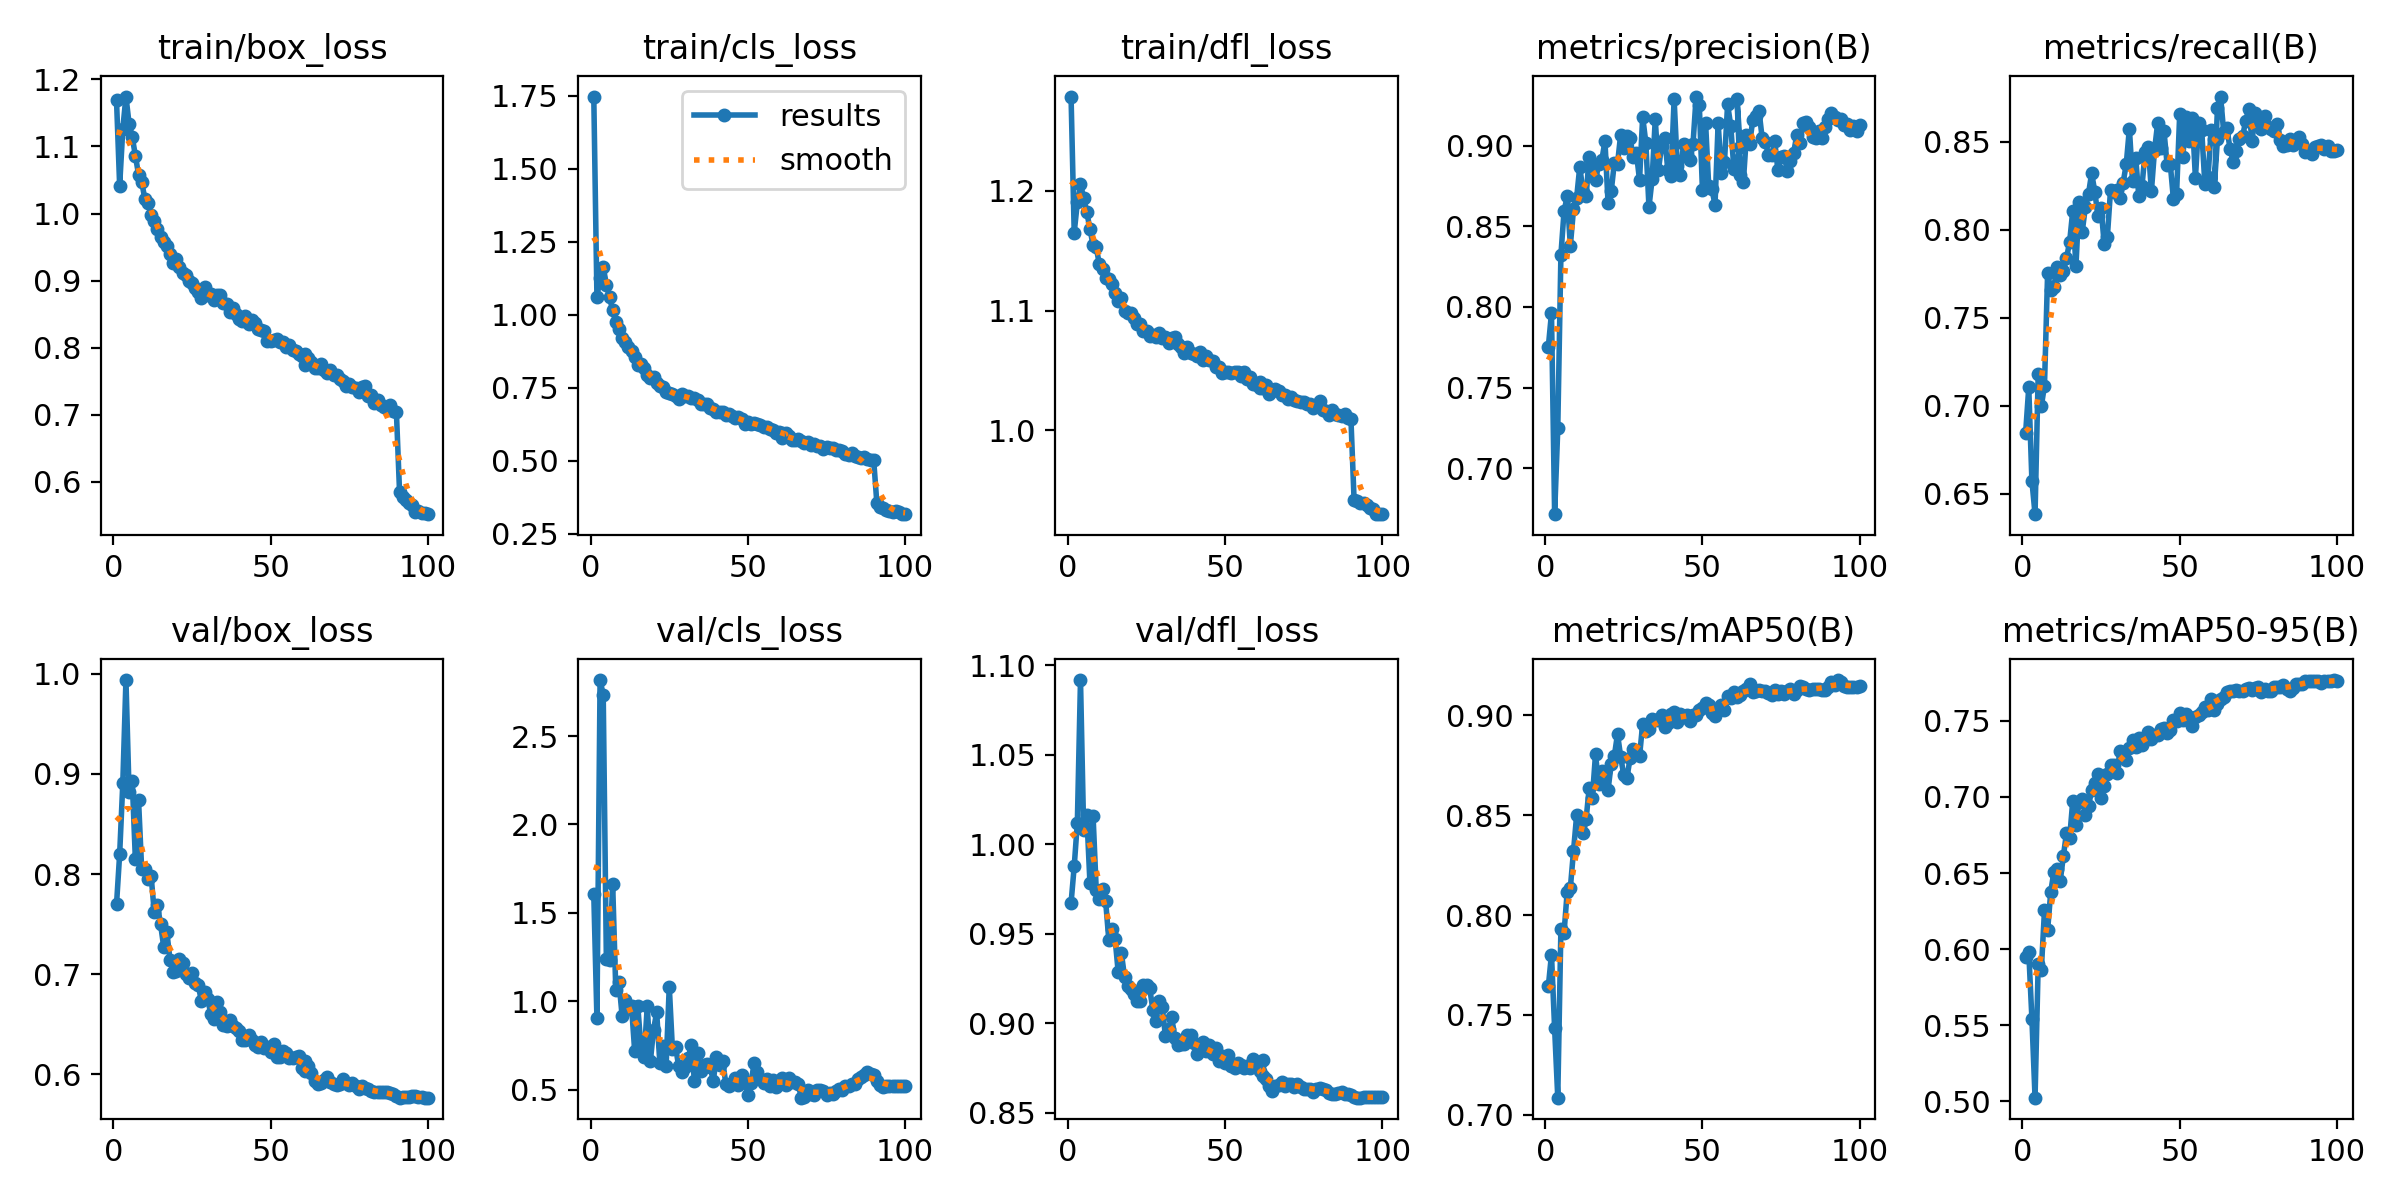

Values plotted in this chart, from the file beside it:
epoch, time, train/box_loss, train/cls_loss, train/dfl_loss, metrics/precision(B), metrics/recall(B), metrics/mAP50(B), metrics/mAP50-95(B), val/box_loss, val/cls_loss, val/dfl_loss, lr/pg0, lr/pg1, lr/pg2
1, 86.2, 1.169, 1.748, 1.279, 0.7753, 0.6845, 0.7642, 0.5951, 0.7697, 1.605, 0.9673, 0.003327, 0.003327, 0.003327
2, 163.3, 1.042, 1.062, 1.165, 0.796, 0.7105, 0.7802, 0.5981, 0.8199, 0.903, 0.9877, 0.006595, 0.006595, 0.006595
3, 237.6, 1.126, 1.125, 1.19, 0.6716, 0.6574, 0.7432, 0.5543, 0.8906, 2.816, 1.012, 0.009796, 0.009796, 0.009796
4, 311, 1.174, 1.165, 1.205, 0.7247, 0.6385, 0.7086, 0.5023, 0.9937, 2.732, 1.092, 0.009703, 0.009703, 0.009703
5, 390.7, 1.134, 1.102, 1.194, 0.8324, 0.718, 0.7932, 0.5899, 0.8816, 1.238, 1.008, 0.009604, 0.009604, 0.009604
6, 464.1, 1.114, 1.061, 1.182, 0.8593, 0.6999, 0.7912, 0.5865, 0.8933, 1.233, 1.017, 0.009505, 0.009505, 0.009505
7, 539.8, 1.086, 1.015, 1.168, 0.8685, 0.7115, 0.8118, 0.6254, 0.8146, 1.665, 0.9787, 0.009406, 0.009406, 0.009406
8, 612.3, 1.058, 0.976, 1.154, 0.838, 0.7756, 0.8135, 0.6125, 0.8742, 1.064, 1.016, 0.009307, 0.009307, 0.009307
9, 687.2, 1.047, 0.9511, 1.153, 0.8604, 0.7658, 0.8319, 0.6377, 0.805, 1.11, 0.9748, 0.009208, 0.009208, 0.009208
10, 762.1, 1.022, 0.9191, 1.139, 0.8677, 0.7677, 0.8499, 0.651, 0.8051, 0.9194, 0.9695, 0.009109, 0.009109, 0.009109
11, 836.5, 1.016, 0.9056, 1.135, 0.887, 0.7788, 0.8444, 0.6523, 0.7956, 1.007, 0.9749, 0.00901, 0.00901, 0.00901
12, 911.7, 0.9982, 0.8886, 1.127, 0.8715, 0.7742, 0.8413, 0.6447, 0.7982, 0.954, 0.9682, 0.008911, 0.008911, 0.008911
13, 984.5, 0.9894, 0.875, 1.126, 0.8685, 0.7765, 0.8479, 0.661, 0.7625, 0.9735, 0.9468, 0.008812, 0.008812, 0.008812
14, 1058, 0.9765, 0.8564, 1.123, 0.8928, 0.7839, 0.8637, 0.6764, 0.7691, 0.7196, 0.9528, 0.008713, 0.008713, 0.008713
15, 79.85, 0.9649, 0.8287, 1.115, 0.8833, 0.7933, 0.8588, 0.6729, 0.7501, 0.972, 0.9474, 0.008614, 0.008614, 0.008614
16, 156.1, 0.9571, 0.8299, 1.108, 0.8788, 0.8109, 0.8804, 0.6976, 0.7276, 0.7371, 0.9285, 0.008515, 0.008515, 0.008515
17, 231.6, 0.951, 0.8179, 1.111, 0.8884, 0.7793, 0.8655, 0.6813, 0.7424, 0.6847, 0.9392, 0.008416, 0.008416, 0.008416
18, 307.6, 0.9396, 0.7943, 1.1, 0.8909, 0.8161, 0.8719, 0.6967, 0.7147, 0.9714, 0.9262, 0.008317, 0.008317, 0.008317
19, 380.9, 0.9264, 0.7845, 1.098, 0.9028, 0.7989, 0.8716, 0.6987, 0.7027, 0.6622, 0.9212, 0.008218, 0.008218, 0.008218
20, 455.6, 0.9318, 0.7876, 1.098, 0.8642, 0.8129, 0.8628, 0.6882, 0.7034, 0.8404, 0.9195, 0.008119, 0.008119, 0.008119
21, 531.3, 0.9207, 0.765, 1.094, 0.8718, 0.8206, 0.8758, 0.694, 0.7151, 0.9378, 0.9164, 0.00802, 0.00802, 0.00802
22, 605.5, 0.9116, 0.7568, 1.089, 0.8895, 0.8322, 0.8798, 0.7043, 0.711, 0.6514, 0.9124, 0.007921, 0.007921, 0.007921
23, 680.9, 0.9091, 0.7538, 1.088, 0.8887, 0.8217, 0.8906, 0.7089, 0.6999, 0.7488, 0.9127, 0.007822, 0.007822, 0.007822
24, 756.2, 0.8991, 0.7364, 1.083, 0.9068, 0.808, 0.8793, 0.7149, 0.696, 0.6358, 0.9215, 0.007723, 0.007723, 0.007723
25, 830.9, 0.8969, 0.7331, 1.083, 0.8982, 0.8126, 0.8699, 0.6993, 0.7018, 1.084, 0.9217, 0.007624, 0.007624, 0.007624
26, 905.5, 0.8893, 0.7272, 1.079, 0.9061, 0.7918, 0.8688, 0.7073, 0.6911, 0.732, 0.9198, 0.007525, 0.007525, 0.007525
27, 978.3, 0.8826, 0.7226, 1.079, 0.9045, 0.7963, 0.8785, 0.7148, 0.6893, 0.7432, 0.9078, 0.007426, 0.007426, 0.007426
28, 1054, 0.8743, 0.7101, 1.078, 0.8928, 0.8226, 0.8829, 0.7209, 0.673, 0.6314, 0.9013, 0.007327, 0.007327, 0.007327
29, 1131, 0.8906, 0.7296, 1.081, 0.8955, 0.8216, 0.8821, 0.7208, 0.6822, 0.6024, 0.9125, 0.007228, 0.007228, 0.007228
30, 1204, 0.8782, 0.7231, 1.077, 0.8786, 0.823, 0.8795, 0.7156, 0.6749, 0.6294, 0.909, 0.007129, 0.007129, 0.007129
31, 1277, 0.8798, 0.7225, 1.078, 0.9178, 0.8184, 0.8958, 0.7299, 0.6605, 0.6773, 0.8932, 0.00703, 0.00703, 0.00703
32, 1350, 0.8718, 0.7137, 1.073, 0.9019, 0.8267, 0.8921, 0.7275, 0.6551, 0.7506, 0.8971, 0.006931, 0.006931, 0.006931
33, 1425, 0.879, 0.7134, 1.077, 0.862, 0.8373, 0.8931, 0.724, 0.6723, 0.5492, 0.9034, 0.006832, 0.006832, 0.006832
34, 1497, 0.878, 0.709, 1.078, 0.8791, 0.8576, 0.898, 0.7325, 0.6623, 0.7091, 0.8919, 0.006733, 0.006733, 0.006733
35, 1573, 0.8661, 0.6941, 1.072, 0.9164, 0.8278, 0.8976, 0.7377, 0.6495, 0.6037, 0.8879, 0.006634, 0.006634, 0.006634
36, 1644, 0.8656, 0.6934, 1.069, 0.8846, 0.841, 0.8978, 0.7326, 0.6479, 0.6395, 0.8888, 0.006535, 0.006535, 0.006535
37, 1718, 0.8526, 0.6924, 1.065, 0.8997, 0.819, 0.9, 0.7385, 0.6542, 0.6464, 0.8886, 0.006436, 0.006436, 0.006436
38, 1790, 0.8595, 0.6802, 1.07, 0.9049, 0.8247, 0.8942, 0.7343, 0.6485, 0.628, 0.8936, 0.006337, 0.006337, 0.006337
39, 1865, 0.8509, 0.6757, 1.064, 0.8847, 0.8443, 0.8962, 0.7371, 0.6466, 0.5514, 0.8938, 0.006238, 0.006238, 0.006238
40, 1938, 0.8423, 0.6673, 1.064, 0.8812, 0.8472, 0.9004, 0.743, 0.6437, 0.6826, 0.889, 0.006139, 0.006139, 0.006139
41, 2010, 0.8402, 0.6674, 1.062, 0.9288, 0.822, 0.9016, 0.7383, 0.6349, 0.6408, 0.8831, 0.00604, 0.00604, 0.00604
42, 2084, 0.847, 0.6683, 1.065, 0.8872, 0.8454, 0.8968, 0.741, 0.6341, 0.6604, 0.8861, 0.005941, 0.005941, 0.005941
43, 2157, 0.8361, 0.6557, 1.058, 0.8821, 0.8608, 0.9005, 0.7408, 0.639, 0.5333, 0.8895, 0.005842, 0.005842, 0.005842
44, 2233, 0.8408, 0.659, 1.062, 0.9013, 0.8465, 0.899, 0.7446, 0.6348, 0.5206, 0.8845, 0.005743, 0.005743, 0.005743
45, 2306, 0.8363, 0.652, 1.058, 0.8946, 0.8561, 0.9001, 0.7452, 0.6293, 0.5316, 0.888, 0.005644, 0.005644, 0.005644
46, 2381, 0.8281, 0.6473, 1.058, 0.8908, 0.8371, 0.897, 0.7419, 0.627, 0.5665, 0.8829, 0.005545, 0.005545, 0.005545
47, 2456, 0.8267, 0.6499, 1.053, 0.9009, 0.8375, 0.9002, 0.7441, 0.6324, 0.525, 0.8864, 0.005446, 0.005446, 0.005446
48, 2532, 0.8256, 0.6432, 1.053, 0.9304, 0.8175, 0.9001, 0.7508, 0.6262, 0.5857, 0.8791, 0.005347, 0.005347, 0.005347
49, 2610, 0.8102, 0.6248, 1.048, 0.9254, 0.8202, 0.9024, 0.7497, 0.6276, 0.5477, 0.8818, 0.005248, 0.005248, 0.005248
50, 2688, 0.8103, 0.6331, 1.049, 0.8726, 0.8658, 0.9036, 0.7554, 0.622, 0.4715, 0.878, 0.005149, 0.005149, 0.005149
51, 2765, 0.8112, 0.6262, 1.049, 0.9141, 0.8416, 0.9059, 0.7503, 0.6301, 0.5361, 0.8822, 0.00505, 0.00505, 0.00505
52, 2841, 0.8129, 0.6283, 1.048, 0.8749, 0.8639, 0.905, 0.7548, 0.6173, 0.6516, 0.8764, 0.004951, 0.004951, 0.004951
53, 2917, 0.8093, 0.6262, 1.048, 0.873, 0.8507, 0.901, 0.7525, 0.6177, 0.6012, 0.8753, 0.004852, 0.004852, 0.004852
54, 2995, 0.8084, 0.6206, 1.049, 0.8633, 0.8636, 0.8998, 0.7467, 0.6238, 0.5627, 0.8779, 0.004753, 0.004753, 0.004753
55, 3075, 0.8017, 0.6164, 1.046, 0.9139, 0.8294, 0.9025, 0.7528, 0.621, 0.5383, 0.8767, 0.004654, 0.004654, 0.004654
56, 3154, 0.8045, 0.6166, 1.049, 0.8829, 0.8606, 0.9051, 0.7542, 0.6161, 0.558, 0.8749, 0.004555, 0.004555, 0.004555
57, 3230, 0.7972, 0.6088, 1.043, 0.8896, 0.8567, 0.9025, 0.7557, 0.6164, 0.524, 0.876, 0.004456, 0.004456, 0.004456
58, 3307, 0.7953, 0.606, 1.044, 0.9256, 0.8259, 0.9098, 0.7591, 0.6172, 0.5564, 0.8751, 0.004357, 0.004357, 0.004357
59, 3385, 0.79, 0.5948, 1.039, 0.9123, 0.8301, 0.9089, 0.7572, 0.6182, 0.5142, 0.8799, 0.004258, 0.004258, 0.004258
60, 3461, 0.7884, 0.5976, 1.038, 0.8858, 0.8567, 0.9119, 0.7644, 0.6069, 0.5312, 0.8763, 0.004159, 0.004159, 0.004159
... 42 more rows
